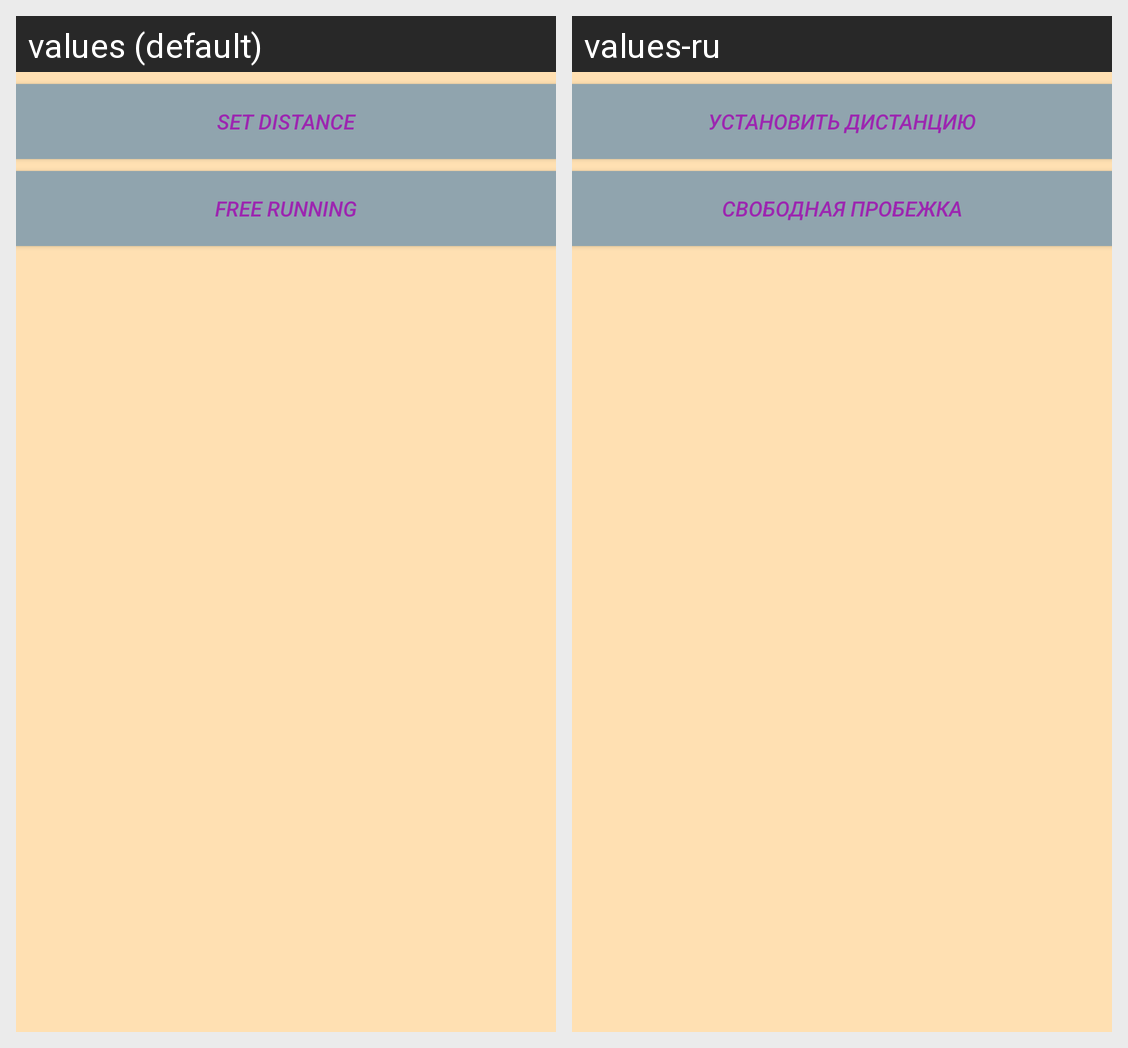

Strings drawn on this Android screen and how each of the app's shown locales translates them:
Android screen res/layout/frag_choose_type_run.xml rendered under 2 locales, left to right: values (default), values-ru. Device: Nexus 5 (rendered at 1080×1920; each locale shown at half size, 540×960, under a caption strip naming it); theme orangeWithActionBar.
Strings drawn on this screen, with the default value and each locale's value (text and hints the layout hard-codes, and strings that could not be matched under every locale, appear in the picture but are not listed):

set_distance
  values: Set Distance
  values-ru: Установить дистанцию

free_running
  values: Free running
  values-ru: Свободная пробежка
